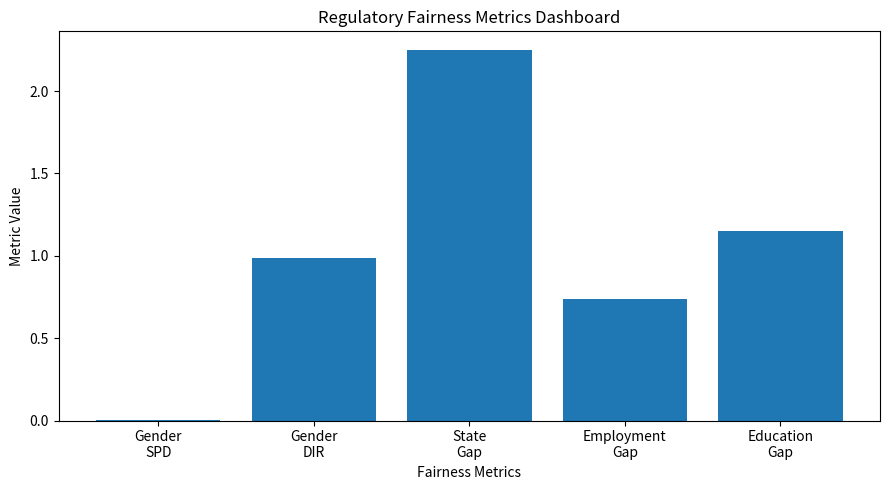

Reproduce this figure in Python. (Note: this script raises an exception after producing the figure.)
import matplotlib.pyplot as plt


metrics = [
    "Gender\nSPD",
    "Gender\nDIR",
    "State\nGap",
    "Employment\nGap",
    "Education\nGap"
]

scores = [
    0.0051,
    0.9839,
    2.25,
    0.74,
    1.15
]


plt.figure(figsize=(9,5))

plt.bar(
    metrics,
    scores
)

plt.title(
    "Regulatory Fairness Metrics Dashboard"
)

plt.ylabel(
    "Metric Value"
)

plt.xlabel(
    "Fairness Metrics"
)

plt.tight_layout()

plt.savefig(
    "outputs/figures/Figure9_RegulatoryDashboard.png",
    dpi=300,
    bbox_inches="tight"
)

plt.close()

print(
    "Regulatory dashboard saved."
)
